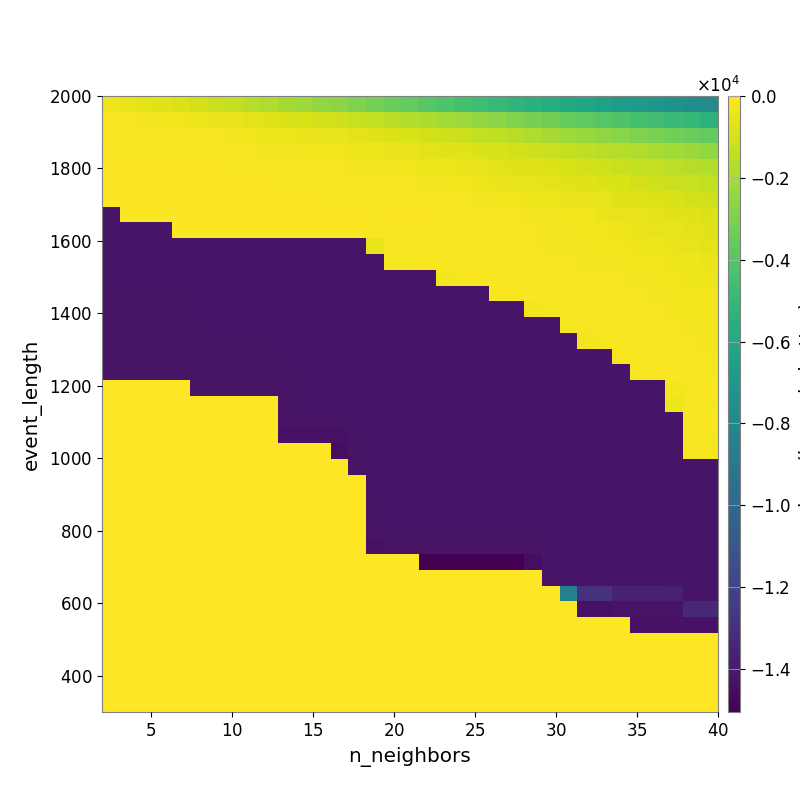

The table this chart was drawn from, first rows:
-4.063917810444073098e+02, -4.967349315062704136e+02, -6.100116121338654693e+02, -7.100975007809170165e+02, -8.393560805074795326e+02, -9.954492258340379749e+02, -1.190784511962273200e+03, -1.401814114689746248e+03, -1.616736219241219032e+03, -1.810854674671221346e+03, -2.004040543047674419e+03, -2.218014983773732183e+03, -2.411419752993973361e+03, -2.630289392278767082e+03, -2.883329680093392199e+03, -3.136867256542148880e+03, -3.374848436086788297e+03, -3.616619123409574058e+03, -3.880177079107471855e+03, -4.144435851093448036e+03, -4.387023364516452602e+03, -4.689936928806655487e+03, -4.939546321626155986e+03, -5.230193275522248769e+03
-1.678251778863654522e+02, -2.033685024509495634e+02, -2.402621981362344741e+02, -2.686494229209583864e+02, -2.979593151475135642e+02, -3.534962245455188850e+02, -4.231227471525021429e+02, -5.030965972865039362e+02, -6.227795117484146203e+02, -7.197382835163554091e+02, -8.154997521457064522e+02, -9.186539342719891010e+02, -1.009938990534575510e+03, -1.099883002902718772e+03, -1.245825296091501968e+03, -1.384910515351562026e+03, -1.541467780221673138e+03, -1.723839301208669667e+03, -1.860285585452487339e+03, -2.062360633476921521e+03, -2.222996755543120344e+03, -2.416624766293482480e+03, -2.644709207846340632e+03, -2.913486200277055559e+03
-1.203475085924003167e+02, -1.407524450299839032e+02, -1.486536528875880094e+02, -1.662149547207239948e+02, -1.758333639898140177e+02, -1.996541881830908380e+02, -2.323913703600225062e+02, -2.694071994448426040e+02, -3.203863074198317804e+02, -3.573750449196400041e+02, -3.971591542565219584e+02, -4.454738955000715919e+02, -4.729560482102369861e+02, -5.274808884444389605e+02, -6.091784343512632631e+02, -6.935032526667419006e+02, -7.670199927653724217e+02, -8.632796276328496106e+02, -9.915640604173635211e+02, -1.088114956212359857e+03, -1.192611529534313831e+03, -1.352337510162787794e+03, -1.468136036409249300e+03, -1.637395431264482113e+03
-1.068384420627533444e+02, -1.186621807822515819e+02, -1.245131080322705230e+02, -1.281907506853202392e+02, -1.342238917548719428e+02, -1.436794077383289334e+02, -1.538363898714770528e+02, -1.814936794631555017e+02, -2.028917308770754460e+02, -2.513685469895609970e+02, -2.690883665334227430e+02, -2.905236928611063831e+02, -3.153479197264790059e+02, -3.284596931515077358e+02, -3.560476394582136095e+02, -4.048204882366443371e+02, -4.684707412238566349e+02, -5.211039069873395420e+02, -5.889002954933265528e+02, -6.540011529544394762e+02, -7.067745168885883231e+02, -8.064570957136382958e+02, -8.960252389692897168e+02, -1.012655843841211095e+03
-8.277246049801503602e+01, -8.860390373466265146e+01, -9.100549060256261669e+01, -9.100549060256261669e+01, -9.410963203186696546e+01, -1.084778666878255962e+02, -1.164132334881944644e+02, -1.275981107305794922e+02, -1.331244957855883797e+02, -1.467099970449426962e+02, -1.775850442726207916e+02, -2.054645477764098018e+02, -2.262226046769969230e+02, -2.349061843941193501e+02, -2.453188519212701237e+02, -2.611315980965662789e+02, -2.893875672717203997e+02, -3.220500179444728133e+02, -3.642992719530031422e+02, -4.033998067685940327e+02, -4.668716650062193594e+02, -5.216486192988028279e+02, -6.125175579238415366e+02, -6.726836484623009937e+02
-7.485150578479884587e+01, -6.958866562647514797e+01, -7.265255875031321864e+01, -7.265255875031321864e+01, -7.548792874400660935e+01, -7.548792874400660935e+01, -7.548792874400660935e+01, -7.991141884133938333e+01, -8.348840750018329970e+01, -1.004861075872785676e+02, -1.219095004766203090e+02, -1.413360604421923199e+02, -1.569534630094160264e+02, -1.539099907049667308e+02, -1.699279959244361748e+02, -1.893371181582768372e+02, -1.995981111365590266e+02, -2.167215930380376392e+02, -2.545283906016935020e+02, -2.871248977139140379e+02, -3.383543380330401646e+02, -3.617867559653985268e+02, -4.129134841800141089e+02, -5.010920668343908915e+02
-6.908954671167376205e+01, -6.908954671167376205e+01, -6.466737796269293881e+01, -6.466737796269293881e+01, -6.466737796269293881e+01, -6.466737796269293881e+01, -6.466737796269293881e+01, -6.736099066355299669e+01, -7.163341159163796590e+01, -7.163341159163796590e+01, -8.835564274887858005e+01, -1.035001537716447331e+02, -1.138012317577362609e+02, -1.229276047979882236e+02, -1.416191766901827123e+02, -1.448620537181678003e+02, -1.613816983269115894e+02, -1.610309371769412508e+02, -1.868681303915976457e+02, -2.006943374157313826e+02, -2.279220045673810375e+02, -2.599864395515796218e+02, -2.749300267948761984e+02, -3.143490712372925486e+02
-1.421675277897021442e+04, -8.725807756054214792e+01, -8.725807756054214792e+01, -6.907932795157682904e+01, -6.907932795157682904e+01, -6.907932795157682904e+01, -6.907932795157682904e+01, -6.907932795157682904e+01, -6.907932795157682904e+01, -6.907932795157682904e+01, -7.467107044363635282e+01, -7.467107044363635282e+01, -7.421100380028450161e+01, -7.609077627199123128e+01, -9.823958912137130994e+01, -1.180531897715347185e+02, -1.086470940864749366e+02, -1.151385657951359036e+02, -1.151385657951359036e+02, -1.268191558423227718e+02, -1.385848492741782820e+02, -1.567574538673582367e+02, -1.833820518448261794e+02, -2.140535753181153211e+02
-1.422059492386304737e+04, -1.422059492386304737e+04, -1.422059492386304737e+04, -1.422059492386304737e+04, -7.971611916102956741e+01, -7.971611916102956741e+01, -8.715511100159692148e+01, -8.715511100159692148e+01, -8.715511100159692148e+01, -8.715511100159692148e+01, -9.478556636299617821e+01, -9.478556636299617821e+01, -9.478556636299617821e+01, -9.478556636299617821e+01, -1.022869078628269790e+02, -1.306387960539090329e+02, -1.272692347492949523e+02, -1.272692347492949523e+02, -1.273095089724812823e+02, -1.332643862489164803e+02, -1.440937706406248253e+02, -1.545167568654144645e+02, -1.774445142074248167e+02, -1.838577380018336100e+02
-1.422059492386304737e+04, -1.422059492386304737e+04, -1.422059492386304737e+04, -1.422059492386304737e+04, -1.422059492386304737e+04, -1.422059492386304737e+04, -1.421675277897021442e+04, -1.421675277897021442e+04, -1.421675277897021442e+04, -1.421675277897021442e+04, -1.421675277897021442e+04, -1.421357065514867281e+04, -1.421357065514867281e+04, -1.421357065514867281e+04, -1.421357065514867281e+04, -4.944436242293822374e+02, -1.929641320235361661e+02, -1.789355060990897641e+02, -1.649920547810055780e+02, -1.621230088103121432e+02, -1.382238791807838254e+02, -1.460327194826501227e+02, -1.532792596786925685e+02, -1.576684615556722235e+02
-1.422059492386304737e+04, -1.422059492386304737e+04, -1.422059492386304737e+04, -1.422059492386304737e+04, -1.422059492386304737e+04, -1.422059492386304737e+04, -1.422059492386304737e+04, -1.422059492386304737e+04, -1.422059492386304737e+04, -1.422059492386304737e+04, -1.421675277897021442e+04, -1.421357065514867281e+04, -1.421357065514867281e+04, -1.421357065514867281e+04, -1.421357065514867281e+04, -1.421090583050284476e+04, -1.793756325789456696e+02, -1.793756325789456696e+02, -1.630490238719442004e+02, -1.630490238719442004e+02, -1.296881539931882514e+02, -1.225174135339373152e+02, -1.229123788291549459e+02, -1.352608970073873422e+02
-1.422059492386304737e+04, -1.422059492386304737e+04, -1.422059492386304737e+04, -1.422059492386304737e+04, -1.422059492386304737e+04, -1.422059492386304737e+04, -1.422059492386304737e+04, -1.422059492386304737e+04, -1.422059492386304737e+04, -1.422059492386304737e+04, -1.422059492386304737e+04, -1.421675255288979679e+04, -1.421675255288979679e+04, -1.421675255288979679e+04, -1.421357065514867281e+04, -1.421090583050284476e+04, -1.421090583050284476e+04, -1.421090583050284476e+04, -1.421090583050284476e+04, -2.854907674713344363e+02, -1.423790036229224256e+02, -1.423790036229224256e+02, -1.423790036229224256e+02, -1.355079746538888799e+02
-1.423112480070943275e+04, -1.423112480070943275e+04, -1.423112480070943275e+04, -1.423112480070943275e+04, -1.423112480070943275e+04, -1.422529370985348760e+04, -1.422059492386304737e+04, -1.422059492386304737e+04, -1.422059492386304737e+04, -1.422059492386304737e+04, -1.422059492386304737e+04, -1.421675255288979679e+04, -1.421675255288979679e+04, -1.421675255288979679e+04, -1.421357065514867281e+04, -1.421090583050284476e+04, -1.421090583050284476e+04, -1.421090583050284476e+04, -1.421090583050284476e+04, -1.421090583050284476e+04, -1.421090583050284476e+04, -1.421090583050284476e+04, -1.423790036229224256e+02, -1.423790036229224256e+02
-1.423112480070943275e+04, -1.423112480070943275e+04, -1.423112480070943275e+04, -1.423112480070943275e+04, -1.423112480070943275e+04, -1.422529370985348760e+04, -1.422059492386304737e+04, -1.422059492386304737e+04, -1.422059492386304737e+04, -1.422059492386304737e+04, -1.422059492386304737e+04, -1.422059492386304737e+04, -1.422059492386304737e+04, -1.422059492386304737e+04, -1.421675255288979679e+04, -1.421090583050284476e+04, -1.421090583050284476e+04, -1.421090583050284476e+04, -1.421090583050284476e+04, -1.421090583050284476e+04, -1.421090583050284476e+04, -1.421090583050284476e+04, -1.421090583050284476e+04, -1.421090583050284476e+04
-1.423112480070943275e+04, -1.423112480070943275e+04, -1.423112480070943275e+04, -1.423112480070943275e+04, -1.423112480070943275e+04, -1.423112480070943275e+04, -1.422529395399411260e+04, -1.422529395399411260e+04, -1.422529395399411260e+04, -1.422529395399411260e+04, -1.422059492386304737e+04, -1.422059492386304737e+04, -1.422059492386304737e+04, -1.422059492386304737e+04, -1.422059492386304737e+04, -1.421090583050284476e+04, -1.421090583050284476e+04, -1.421090583050284476e+04, -1.421090583050284476e+04, -1.421090583050284476e+04, -1.421090583050284476e+04, -1.421090583050284476e+04, -1.421090583050284476e+04, -1.421090583050284476e+04
-1.423112480070943275e+04, -1.423112480070943275e+04, -1.423112480070943275e+04, -1.423112480070943275e+04, -1.423112480070943275e+04, -1.423112480070943275e+04, -1.423112480070943275e+04, -1.423112480070943275e+04, -1.423112480070943275e+04, -1.423112480070943275e+04, -1.422059492386304737e+04, -1.422059492386304737e+04, -1.422059492386304737e+04, -1.422059492386304737e+04, -1.422059492386304737e+04, -1.421357065514867281e+04, -1.421357065514867281e+04, -1.421357065514867281e+04, -1.421357065514867281e+04, -1.421357065514867281e+04, -1.421357065514867281e+04, -1.421357065514867281e+04, -1.421357065514867281e+04, -1.421357065514867281e+04
-1.423112480070943275e+04, -1.423112480070943275e+04, -1.423112480070943275e+04, -1.423112480070943275e+04, -1.423112480070943275e+04, -1.423112480070943275e+04, -1.423112480070943275e+04, -1.423112480070943275e+04, -1.423112480070943275e+04, -1.423112480070943275e+04, -1.422529370985348760e+04, -1.422529370985348760e+04, -1.422529370985348760e+04, -1.422529370985348760e+04, -1.422059492386304737e+04, -1.421675277897021442e+04, -1.421675277897021442e+04, -1.421675277897021442e+04, -1.421357065514867281e+04, -1.421357065514867281e+04, -1.421357065514867281e+04, -1.421357065514867281e+04, -1.421357065514867281e+04, -1.421357065514867281e+04
-1.423112480070943275e+04, -1.423112480070943275e+04, -1.423112480070943275e+04, -1.423112480070943275e+04, -1.423112480070943275e+04, -1.423112480070943275e+04, -1.423112480070943275e+04, -1.423112480070943275e+04, -1.423112480070943275e+04, -1.423112480070943275e+04, -1.423112480070943275e+04, -1.422529370985348760e+04, -1.422529370985348760e+04, -1.422529370985348760e+04, -1.422059492386304737e+04, -1.421675277897021442e+04, -1.421675277897021442e+04, -1.421675277897021442e+04, -1.421357065514867281e+04, -1.421357065514867281e+04, -1.421357065514867281e+04, -1.421357065514867281e+04, -1.421357065514867281e+04, -1.421357065514867281e+04
0.000000000000000000e+00, 0.000000000000000000e+00, 0.000000000000000000e+00, 0.000000000000000000e+00, 0.000000000000000000e+00, -1.424795617287068308e+04, -1.423112480070943275e+04, -1.423112480070943275e+04, -1.423112480070943275e+04, -1.423112480070943275e+04, -1.423112480070943275e+04, -1.422529370985348760e+04, -1.422529370985348760e+04, -1.422529370985348760e+04, -1.422059492386304737e+04, -1.421675277897021442e+04, -1.421675277897021442e+04, -1.421675277897021442e+04, -1.421675277897021442e+04, -1.421675277897021442e+04, -1.421675277897021442e+04, -1.421675277897021442e+04, -1.421675277897021442e+04, -1.421675277897021442e+04
0.000000000000000000e+00, 0.000000000000000000e+00, 0.000000000000000000e+00, 0.000000000000000000e+00, 0.000000000000000000e+00, 0.000000000000000000e+00, 0.000000000000000000e+00, 0.000000000000000000e+00, 0.000000000000000000e+00, 0.000000000000000000e+00, -1.423112480070943275e+04, -1.422529370985348760e+04, -1.422529370985348760e+04, -1.422529370985348760e+04, -1.422529370985348760e+04, -1.421675277897021442e+04, -1.421675277897021442e+04, -1.421675277897021442e+04, -1.421675277897021442e+04, -1.421675277897021442e+04, -1.421675277897021442e+04, -1.421675277897021442e+04, -1.421675277897021442e+04, -1.421675277897021442e+04
0.000000000000000000e+00, 0.000000000000000000e+00, 0.000000000000000000e+00, 0.000000000000000000e+00, 0.000000000000000000e+00, 0.000000000000000000e+00, 0.000000000000000000e+00, 0.000000000000000000e+00, 0.000000000000000000e+00, 0.000000000000000000e+00, -1.423112480070943275e+04, -1.423112480070943275e+04, -1.423112480070943275e+04, -1.423112480070943275e+04, -1.422529370985348760e+04, -1.422059492386304737e+04, -1.422059492386304737e+04, -1.422059492386304737e+04, -1.422059492386304737e+04, -1.422059492386304737e+04, -1.422059492386304737e+04, -1.422059492386304737e+04, -1.422059492386304737e+04, -1.422059492386304737e+04
0.000000000000000000e+00, 0.000000000000000000e+00, 0.000000000000000000e+00, 0.000000000000000000e+00, 0.000000000000000000e+00, 0.000000000000000000e+00, 0.000000000000000000e+00, 0.000000000000000000e+00, 0.000000000000000000e+00, 0.000000000000000000e+00, -1.433599745893478394e+04, -1.433599745893478394e+04, -1.433599745893478394e+04, -1.433599745893478394e+04, -1.423112480070943275e+04, -1.422059492386304737e+04, -1.422059492386304737e+04, -1.422059492386304737e+04, -1.422059492386304737e+04, -1.422059492386304737e+04, -1.422059492386304737e+04, -1.422059492386304737e+04, -1.422059492386304737e+04, -1.422059492386304737e+04
0.000000000000000000e+00, 0.000000000000000000e+00, 0.000000000000000000e+00, 0.000000000000000000e+00, 0.000000000000000000e+00, 0.000000000000000000e+00, 0.000000000000000000e+00, 0.000000000000000000e+00, 0.000000000000000000e+00, 0.000000000000000000e+00, 0.000000000000000000e+00, 0.000000000000000000e+00, 0.000000000000000000e+00, -1.448154409349465095e+04, -1.423112480070943275e+04, -1.422529395399411260e+04, -1.422529395399411260e+04, -1.422529395399411260e+04, -1.422059492386304737e+04, -1.422059492386304737e+04, -1.422059492386304737e+04, -1.422059492386304737e+04, -1.422059492386304737e+04, -1.422059492386304737e+04
0.000000000000000000e+00, 0.000000000000000000e+00, 0.000000000000000000e+00, 0.000000000000000000e+00, 0.000000000000000000e+00, 0.000000000000000000e+00, 0.000000000000000000e+00, 0.000000000000000000e+00, 0.000000000000000000e+00, 0.000000000000000000e+00, 0.000000000000000000e+00, 0.000000000000000000e+00, 0.000000000000000000e+00, 0.000000000000000000e+00, -1.423112480070943275e+04, -1.422529395399411260e+04, -1.422529395399411260e+04, -1.422529395399411260e+04, -1.422059492386304737e+04, -1.422059492386304737e+04, -1.422059492386304737e+04, -1.422059492386304737e+04, -1.422059492386304737e+04, -1.422059492386304737e+04
0.000000000000000000e+00, 0.000000000000000000e+00, 0.000000000000000000e+00, 0.000000000000000000e+00, 0.000000000000000000e+00, 0.000000000000000000e+00, 0.000000000000000000e+00, 0.000000000000000000e+00, 0.000000000000000000e+00, 0.000000000000000000e+00, 0.000000000000000000e+00, 0.000000000000000000e+00, 0.000000000000000000e+00, 0.000000000000000000e+00, 0.000000000000000000e+00, -1.422529395399411260e+04, -1.422529395399411260e+04, -1.422529395399411260e+04, -1.422059492386304737e+04, -1.422059492386304737e+04, -1.422059492386304737e+04, -1.422059492386304737e+04, -1.422059492386304737e+04, -1.422059492386304737e+04
0.000000000000000000e+00, 0.000000000000000000e+00, 0.000000000000000000e+00, 0.000000000000000000e+00, 0.000000000000000000e+00, 0.000000000000000000e+00, 0.000000000000000000e+00, 0.000000000000000000e+00, 0.000000000000000000e+00, 0.000000000000000000e+00, 0.000000000000000000e+00, 0.000000000000000000e+00, 0.000000000000000000e+00, 0.000000000000000000e+00, 0.000000000000000000e+00, -1.423112480070943275e+04, -1.422529395399411260e+04, -1.422529395399411260e+04, -1.422059492386304737e+04, -1.422059492386304737e+04, -1.422059492386304737e+04, -1.422059492386304737e+04, -1.422059492386304737e+04, -1.422059492386304737e+04
0.000000000000000000e+00, 0.000000000000000000e+00, 0.000000000000000000e+00, 0.000000000000000000e+00, 0.000000000000000000e+00, 0.000000000000000000e+00, 0.000000000000000000e+00, 0.000000000000000000e+00, 0.000000000000000000e+00, 0.000000000000000000e+00, 0.000000000000000000e+00, 0.000000000000000000e+00, 0.000000000000000000e+00, 0.000000000000000000e+00, 0.000000000000000000e+00, -1.423112480070943275e+04, -1.422529395399411260e+04, -1.422529395399411260e+04, -1.422059492386304737e+04, -1.422059492386304737e+04, -1.422059492386304737e+04, -1.422059492386304737e+04, -1.422059492386304737e+04, -1.422059492386304737e+04
0.000000000000000000e+00, 0.000000000000000000e+00, 0.000000000000000000e+00, 0.000000000000000000e+00, 0.000000000000000000e+00, 0.000000000000000000e+00, 0.000000000000000000e+00, 0.000000000000000000e+00, 0.000000000000000000e+00, 0.000000000000000000e+00, 0.000000000000000000e+00, 0.000000000000000000e+00, 0.000000000000000000e+00, 0.000000000000000000e+00, 0.000000000000000000e+00, -1.424795617287068308e+04, -1.423112480070943275e+04, -1.423112480070943275e+04, -1.423112480070943275e+04, -1.423112480070943275e+04, -1.423112480070943275e+04, -1.423112480070943275e+04, -1.423112480070943275e+04, -1.423112480070943275e+04
0.000000000000000000e+00, 0.000000000000000000e+00, 0.000000000000000000e+00, 0.000000000000000000e+00, 0.000000000000000000e+00, 0.000000000000000000e+00, 0.000000000000000000e+00, 0.000000000000000000e+00, 0.000000000000000000e+00, 0.000000000000000000e+00, 0.000000000000000000e+00, 0.000000000000000000e+00, 0.000000000000000000e+00, 0.000000000000000000e+00, 0.000000000000000000e+00, -1.439022969667498728e+04, -1.423848384615601572e+04, -1.423848384615601572e+04, -1.423112480070943275e+04, -1.423112480070943275e+04, -1.423112480070943275e+04, -1.423112480070943275e+04, -1.423112480070943275e+04, -1.423112480070943275e+04
0.000000000000000000e+00, 0.000000000000000000e+00, 0.000000000000000000e+00, 0.000000000000000000e+00, 0.000000000000000000e+00, 0.000000000000000000e+00, 0.000000000000000000e+00, 0.000000000000000000e+00, 0.000000000000000000e+00, 0.000000000000000000e+00, 0.000000000000000000e+00, 0.000000000000000000e+00, 0.000000000000000000e+00, 0.000000000000000000e+00, 0.000000000000000000e+00, 0.000000000000000000e+00, 0.000000000000000000e+00, 0.000000000000000000e+00, -1.504966195031338066e+04, -1.504966195031338066e+04, -1.504966195031338066e+04, -1.504966195031338066e+04, -1.504966195031338066e+04, -1.504966195031338066e+04
0.000000000000000000e+00, 0.000000000000000000e+00, 0.000000000000000000e+00, 0.000000000000000000e+00, 0.000000000000000000e+00, 0.000000000000000000e+00, 0.000000000000000000e+00, 0.000000000000000000e+00, 0.000000000000000000e+00, 0.000000000000000000e+00, 0.000000000000000000e+00, 0.000000000000000000e+00, 0.000000000000000000e+00, 0.000000000000000000e+00, 0.000000000000000000e+00, 0.000000000000000000e+00, 0.000000000000000000e+00, 0.000000000000000000e+00, 0.000000000000000000e+00, 0.000000000000000000e+00, 0.000000000000000000e+00, 0.000000000000000000e+00, 0.000000000000000000e+00, 0.000000000000000000e+00
0.000000000000000000e+00, 0.000000000000000000e+00, 0.000000000000000000e+00, 0.000000000000000000e+00, 0.000000000000000000e+00, 0.000000000000000000e+00, 0.000000000000000000e+00, 0.000000000000000000e+00, 0.000000000000000000e+00, 0.000000000000000000e+00, 0.000000000000000000e+00, 0.000000000000000000e+00, 0.000000000000000000e+00, 0.000000000000000000e+00, 0.000000000000000000e+00, 0.000000000000000000e+00, 0.000000000000000000e+00, 0.000000000000000000e+00, 0.000000000000000000e+00, 0.000000000000000000e+00, 0.000000000000000000e+00, 0.000000000000000000e+00, 0.000000000000000000e+00, 0.000000000000000000e+00
0.000000000000000000e+00, 0.000000000000000000e+00, 0.000000000000000000e+00, 0.000000000000000000e+00, 0.000000000000000000e+00, 0.000000000000000000e+00, 0.000000000000000000e+00, 0.000000000000000000e+00, 0.000000000000000000e+00, 0.000000000000000000e+00, 0.000000000000000000e+00, 0.000000000000000000e+00, 0.000000000000000000e+00, 0.000000000000000000e+00, 0.000000000000000000e+00, 0.000000000000000000e+00, 0.000000000000000000e+00, 0.000000000000000000e+00, 0.000000000000000000e+00, 0.000000000000000000e+00, 0.000000000000000000e+00, 0.000000000000000000e+00, 0.000000000000000000e+00, 0.000000000000000000e+00
0.000000000000000000e+00, 0.000000000000000000e+00, 0.000000000000000000e+00, 0.000000000000000000e+00, 0.000000000000000000e+00, 0.000000000000000000e+00, 0.000000000000000000e+00, 0.000000000000000000e+00, 0.000000000000000000e+00, 0.000000000000000000e+00, 0.000000000000000000e+00, 0.000000000000000000e+00, 0.000000000000000000e+00, 0.000000000000000000e+00, 0.000000000000000000e+00, 0.000000000000000000e+00, 0.000000000000000000e+00, 0.000000000000000000e+00, 0.000000000000000000e+00, 0.000000000000000000e+00, 0.000000000000000000e+00, 0.000000000000000000e+00, 0.000000000000000000e+00, 0.000000000000000000e+00
0.000000000000000000e+00, 0.000000000000000000e+00, 0.000000000000000000e+00, 0.000000000000000000e+00, 0.000000000000000000e+00, 0.000000000000000000e+00, 0.000000000000000000e+00, 0.000000000000000000e+00, 0.000000000000000000e+00, 0.000000000000000000e+00, 0.000000000000000000e+00, 0.000000000000000000e+00, 0.000000000000000000e+00, 0.000000000000000000e+00, 0.000000000000000000e+00, 0.000000000000000000e+00, 0.000000000000000000e+00, 0.000000000000000000e+00, 0.000000000000000000e+00, 0.000000000000000000e+00, 0.000000000000000000e+00, 0.000000000000000000e+00, 0.000000000000000000e+00, 0.000000000000000000e+00
0.000000000000000000e+00, 0.000000000000000000e+00, 0.000000000000000000e+00, 0.000000000000000000e+00, 0.000000000000000000e+00, 0.000000000000000000e+00, 0.000000000000000000e+00, 0.000000000000000000e+00, 0.000000000000000000e+00, 0.000000000000000000e+00, 0.000000000000000000e+00, 0.000000000000000000e+00, 0.000000000000000000e+00, 0.000000000000000000e+00, 0.000000000000000000e+00, 0.000000000000000000e+00, 0.000000000000000000e+00, 0.000000000000000000e+00, 0.000000000000000000e+00, 0.000000000000000000e+00, 0.000000000000000000e+00, 0.000000000000000000e+00, 0.000000000000000000e+00, 0.000000000000000000e+00
0.000000000000000000e+00, 0.000000000000000000e+00, 0.000000000000000000e+00, 0.000000000000000000e+00, 0.000000000000000000e+00, 0.000000000000000000e+00, 0.000000000000000000e+00, 0.000000000000000000e+00, 0.000000000000000000e+00, 0.000000000000000000e+00, 0.000000000000000000e+00, 0.000000000000000000e+00, 0.000000000000000000e+00, 0.000000000000000000e+00, 0.000000000000000000e+00, 0.000000000000000000e+00, 0.000000000000000000e+00, 0.000000000000000000e+00, 0.000000000000000000e+00, 0.000000000000000000e+00, 0.000000000000000000e+00, 0.000000000000000000e+00, 0.000000000000000000e+00, 0.000000000000000000e+00
0.000000000000000000e+00, 0.000000000000000000e+00, 0.000000000000000000e+00, 0.000000000000000000e+00, 0.000000000000000000e+00, 0.000000000000000000e+00, 0.000000000000000000e+00, 0.000000000000000000e+00, 0.000000000000000000e+00, 0.000000000000000000e+00, 0.000000000000000000e+00, 0.000000000000000000e+00, 0.000000000000000000e+00, 0.000000000000000000e+00, 0.000000000000000000e+00, 0.000000000000000000e+00, 0.000000000000000000e+00, 0.000000000000000000e+00, 0.000000000000000000e+00, 0.000000000000000000e+00, 0.000000000000000000e+00, 0.000000000000000000e+00, 0.000000000000000000e+00, 0.000000000000000000e+00
0.000000000000000000e+00, 0.000000000000000000e+00, 0.000000000000000000e+00, 0.000000000000000000e+00, 0.000000000000000000e+00, 0.000000000000000000e+00, 0.000000000000000000e+00, 0.000000000000000000e+00, 0.000000000000000000e+00, 0.000000000000000000e+00, 0.000000000000000000e+00, 0.000000000000000000e+00, 0.000000000000000000e+00, 0.000000000000000000e+00, 0.000000000000000000e+00, 0.000000000000000000e+00, 0.000000000000000000e+00, 0.000000000000000000e+00, 0.000000000000000000e+00, 0.000000000000000000e+00, 0.000000000000000000e+00, 0.000000000000000000e+00, 0.000000000000000000e+00, 0.000000000000000000e+00
